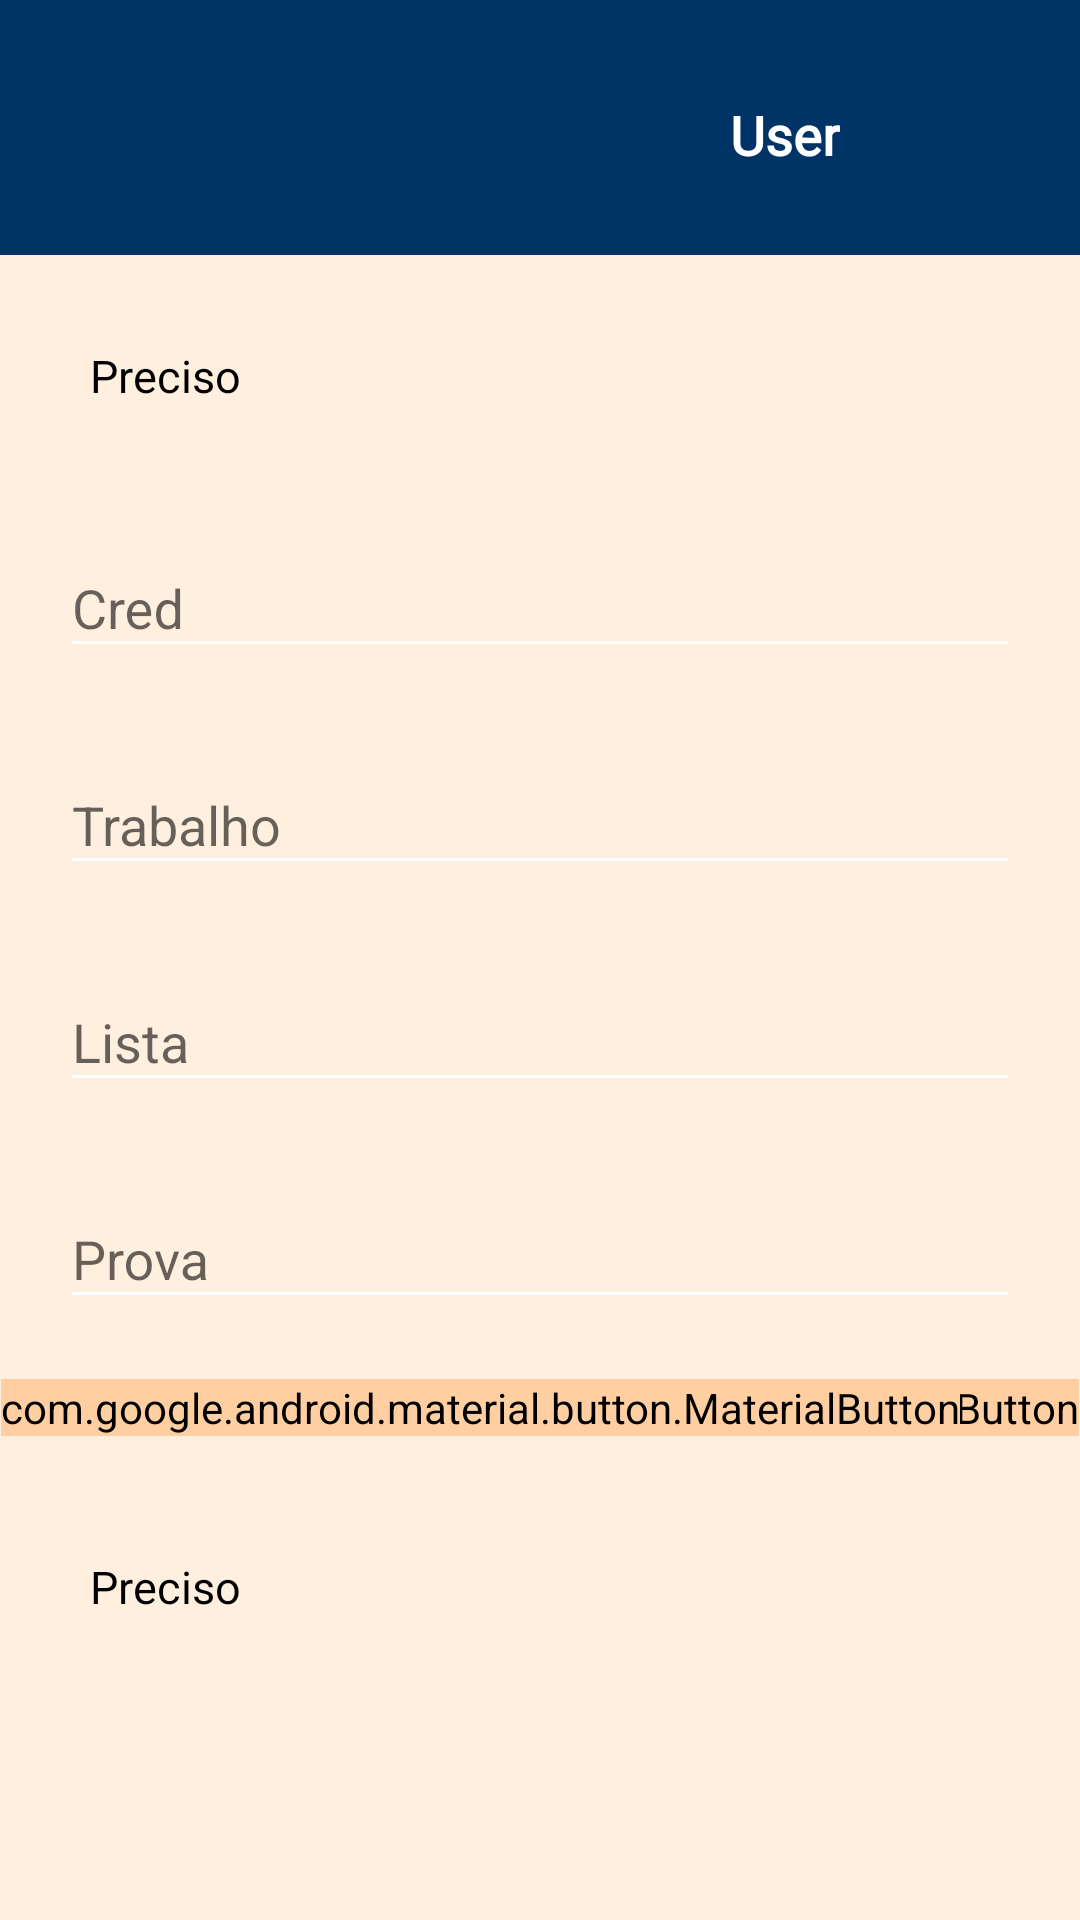

The Android layout XML behind this screen, and the referenced resources:
<!-- AndroidManifest.xml: application theme Theme.StudyGuider -->
<!-- res/layout/activity_edit_notas.xml -->
<?xml version="1.0" encoding="utf-8"?>
<RelativeLayout xmlns:android="http://schemas.android.com/apk/res/android"
    xmlns:app="http://schemas.android.com/apk/res-auto"
    xmlns:tools="http://schemas.android.com/tools"
    android:id="@+id/addN"
    android:layout_width="match_parent"
    android:layout_height="match_parent"
    android:background="@color/orange_clearer"
    tools:context=".view.GradesEditActivity">

    <include
        android:id="@+id/header"
        layout="@layout/activity_header"
        android:layout_width="match_parent"
        android:layout_height="wrap_content"
        app:layout_constraintTop_toTopOf="parent"
        app:layout_constraintStart_toStartOf="parent"
        app:layout_constraintEnd_toEndOf="parent" />

    <com.google.android.material.textfield.TextInputLayout
        android:id="@+id/nomeMateriaLayout"
        android:layout_width="match_parent"
        android:layout_height="wrap_content"
        android:layout_below="@id/header"
        android:layout_marginTop="10dp"
        android:layout_marginHorizontal="20dp"
        android:layout_marginVertical="10dp"
        android:background="@drawable/rnd_add_edit">

        <TextView
            android:id="@+id/nomeMateriaTxt"
            android:layout_width="match_parent"
            android:layout_height="55.2dp"
            android:background="@drawable/rnd_add_edit"
            android:paddingLeft="10dp"
            android:paddingTop="20dp"
            android:text="Preciso"
            android:textColor="@color/black"
            android:textSize="15dp" />
    </com.google.android.material.textfield.TextInputLayout>

    <com.google.android.material.textfield.TextInputLayout
        android:id="@+id/notaCredLayout"
        android:layout_width="match_parent"
        android:layout_height="wrap_content"
        android:layout_below="@id/nomeMateriaLayout"
        android:layout_marginHorizontal="20dp"
        android:layout_marginVertical="10dp"
        android:layout_weight="1"
        android:background="@drawable/rnd_add_edit"
        android:hint="Cred">

        <com.google.android.material.textfield.TextInputEditText
            android:id="@+id/notaCredET"
            android:layout_width="match_parent"
            android:layout_height="wrap_content"
            android:backgroundTint="@color/white"
            android:inputType="numberDecimal"
            android:maxLength="4"
            android:textColor="@color/black" />
    </com.google.android.material.textfield.TextInputLayout>

    <com.google.android.material.textfield.TextInputLayout
        android:id="@+id/notaTrabLayout"
        android:layout_width="match_parent"
        android:layout_height="wrap_content"
        android:layout_below="@id/notaCredLayout"
        android:layout_marginHorizontal="20dp"
        android:layout_marginVertical="10dp"
        android:layout_weight="1"
        android:background="@drawable/rnd_add_edit"
        android:hint="Trabalho">

        <com.google.android.material.textfield.TextInputEditText
            android:id="@+id/notaTrabET"
            android:layout_width="match_parent"
            android:layout_height="wrap_content"
            android:backgroundTint="@color/white"
            android:inputType="numberDecimal"
            android:maxLength="4"
            android:textColor="@color/black" />
    </com.google.android.material.textfield.TextInputLayout>

    <com.google.android.material.textfield.TextInputLayout
        android:id="@+id/notaListaLayout"
        android:layout_width="match_parent"
        android:layout_height="wrap_content"
        android:layout_below="@id/notaTrabLayout"
        android:layout_marginHorizontal="20dp"
        android:layout_marginVertical="10dp"
        android:layout_weight="1"
        android:background="@drawable/rnd_add_edit"
        android:hint="Lista">

        <com.google.android.material.textfield.TextInputEditText
            android:id="@+id/notaListaET"
            android:layout_width="match_parent"
            android:layout_height="wrap_content"
            android:backgroundTint="@color/white"
            android:inputType="numberDecimal"
            android:maxLength="4"
            android:textColor="@color/black" />
    </com.google.android.material.textfield.TextInputLayout>

    <com.google.android.material.textfield.TextInputLayout
        android:id="@+id/notaProvaLayout"
        android:layout_width="match_parent"
        android:layout_height="wrap_content"
        android:layout_below="@id/notaListaLayout"
        android:layout_marginHorizontal="20dp"
        android:layout_marginVertical="10dp"
        android:layout_weight="1"
        android:background="@drawable/rnd_add_edit"
        android:hint="Prova"
        android:visibility="visible">

        <com.google.android.material.textfield.TextInputEditText
            android:id="@+id/notaProvaET"
            android:layout_width="match_parent"
            android:layout_height="wrap_content"
            android:backgroundTint="@color/white"
            android:inputType="numberDecimal"
            android:maxLength="4"
            android:textColor="@color/black" />
    </com.google.android.material.textfield.TextInputLayout>

    <com.google.android.material.textfield.TextInputLayout
        android:id="@+id/notaPrecisoLayout"
        android:layout_width="match_parent"
        android:layout_height="wrap_content"
        android:layout_below="@id/save"
        android:layout_marginHorizontal="20dp"
        android:layout_marginTop="10dp"
        android:background="@drawable/rnd_add_edit">

        <TextView
            android:id="@+id/notaPrecisoTxt"
            android:layout_width="match_parent"
            android:layout_height="55.2dp"
            android:background="@drawable/rnd_add_edit"
            android:paddingLeft="10dp"
            android:paddingTop="20dp"
            android:text="Preciso"
            android:textColor="@color/black"
            android:textSize="15dp" />
    </com.google.android.material.textfield.TextInputLayout>

    <com.google.android.material.button.MaterialButton
        android:id="@+id/delete"
        android:layout_width="wrap_content"
        android:layout_height="wrap_content"
        android:layout_below="@id/notaProvaLayout"
        android:layout_alignStart="@id/notaProvaLayout"
        android:layout_marginVertical="10dp"
        android:layout_marginStart="20dp"
        android:backgroundTint="@color/orange_1"
        android:text="Deletar"
        app:backgroundTint="@android:color/holo_red_light" />

    <com.google.android.material.button.MaterialButton
        android:id="@+id/save"
        android:layout_width="wrap_content"
        android:layout_height="wrap_content"
        android:layout_below="@id/notaProvaLayout"
        android:layout_alignEnd="@id/notaProvaLayout"
        android:layout_marginVertical="10dp"
        android:layout_marginEnd="20dp"
        android:backgroundTint="@color/orange_1"
        android:text="Salvar" />

</RelativeLayout>
<!-- res/layout/activity_header.xml (included above) -->
<LinearLayout xmlns:android="http://schemas.android.com/apk/res/android"
    xmlns:app="http://schemas.android.com/apk/res-auto"
    xmlns:tools="http://schemas.android.com/tools"
    android:id="@+id/main"
    android:layout_width="match_parent"
    android:layout_height="match_parent"
    android:background="@color/light_orange"
    android:orientation="vertical"
    tools:context=".view.HomeActivity">

    <FrameLayout
        android:id="@+id/header"
        android:layout_width="match_parent"
        android:layout_height="85dp"
        android:background="@color/blue_dark"
        android:paddingTop="5dp"
        tools:ignore="MissingConstraints">

        <ImageView
            android:id="@+id/imglogo"
            android:layout_width="70dp"
            android:layout_height="70dp"
            android:layout_gravity="start|center_vertical"
            android:layout_marginStart="5dp"
            app:srcCompat="@drawable/img_logo" />

        <TextView
            android:id="@+id/txtUsuario"
            android:layout_width="wrap_content"
            android:layout_height="wrap_content"
            android:layout_gravity="end|center_vertical"
            android:layout_marginEnd="80dp"
            android:text="@string/name_user_navbar"
            android:textColor="@color/white"
            android:fontFamily="@font/outfit"
            android:textStyle="bold"
            android:textSize="18dp" />

        <ImageView
            android:id="@+id/imgPerfil"
            android:layout_width="72dp"
            android:layout_height="72dp"
            android:layout_gravity="end|center_vertical"
            android:layout_marginEnd="5dp"
            app:srcCompat="@drawable/img_perfil" />
    </FrameLayout>

</LinearLayout>
<!-- resources referenced by this layout -->
<resources>
  <color name="black">#FF000000</color>
  <color name="blue_dark">#003366</color>
  <color name="light_orange">#FFEFDE</color>
  <color name="orange_1">#FFCFA2</color>
  <color name="orange_clearer">#FFEFDE</color>
  <color name="white">#FFFFFFFF</color>
  <!-- drawable img_logo: png bitmap (drawable, 242360 bytes) -->
  <!-- drawable img_perfil: png bitmap (drawable, 54248 bytes) -->
  <string name="name_user_navbar">User</string>
  <style name="Theme.StudyGuider" parent="Base.Theme.StudyGuider" />
  <style name="Base.Theme.StudyGuider" parent="Theme.AppCompat.DayNight.NoActionBar">
          
          
      </style>
</resources>
